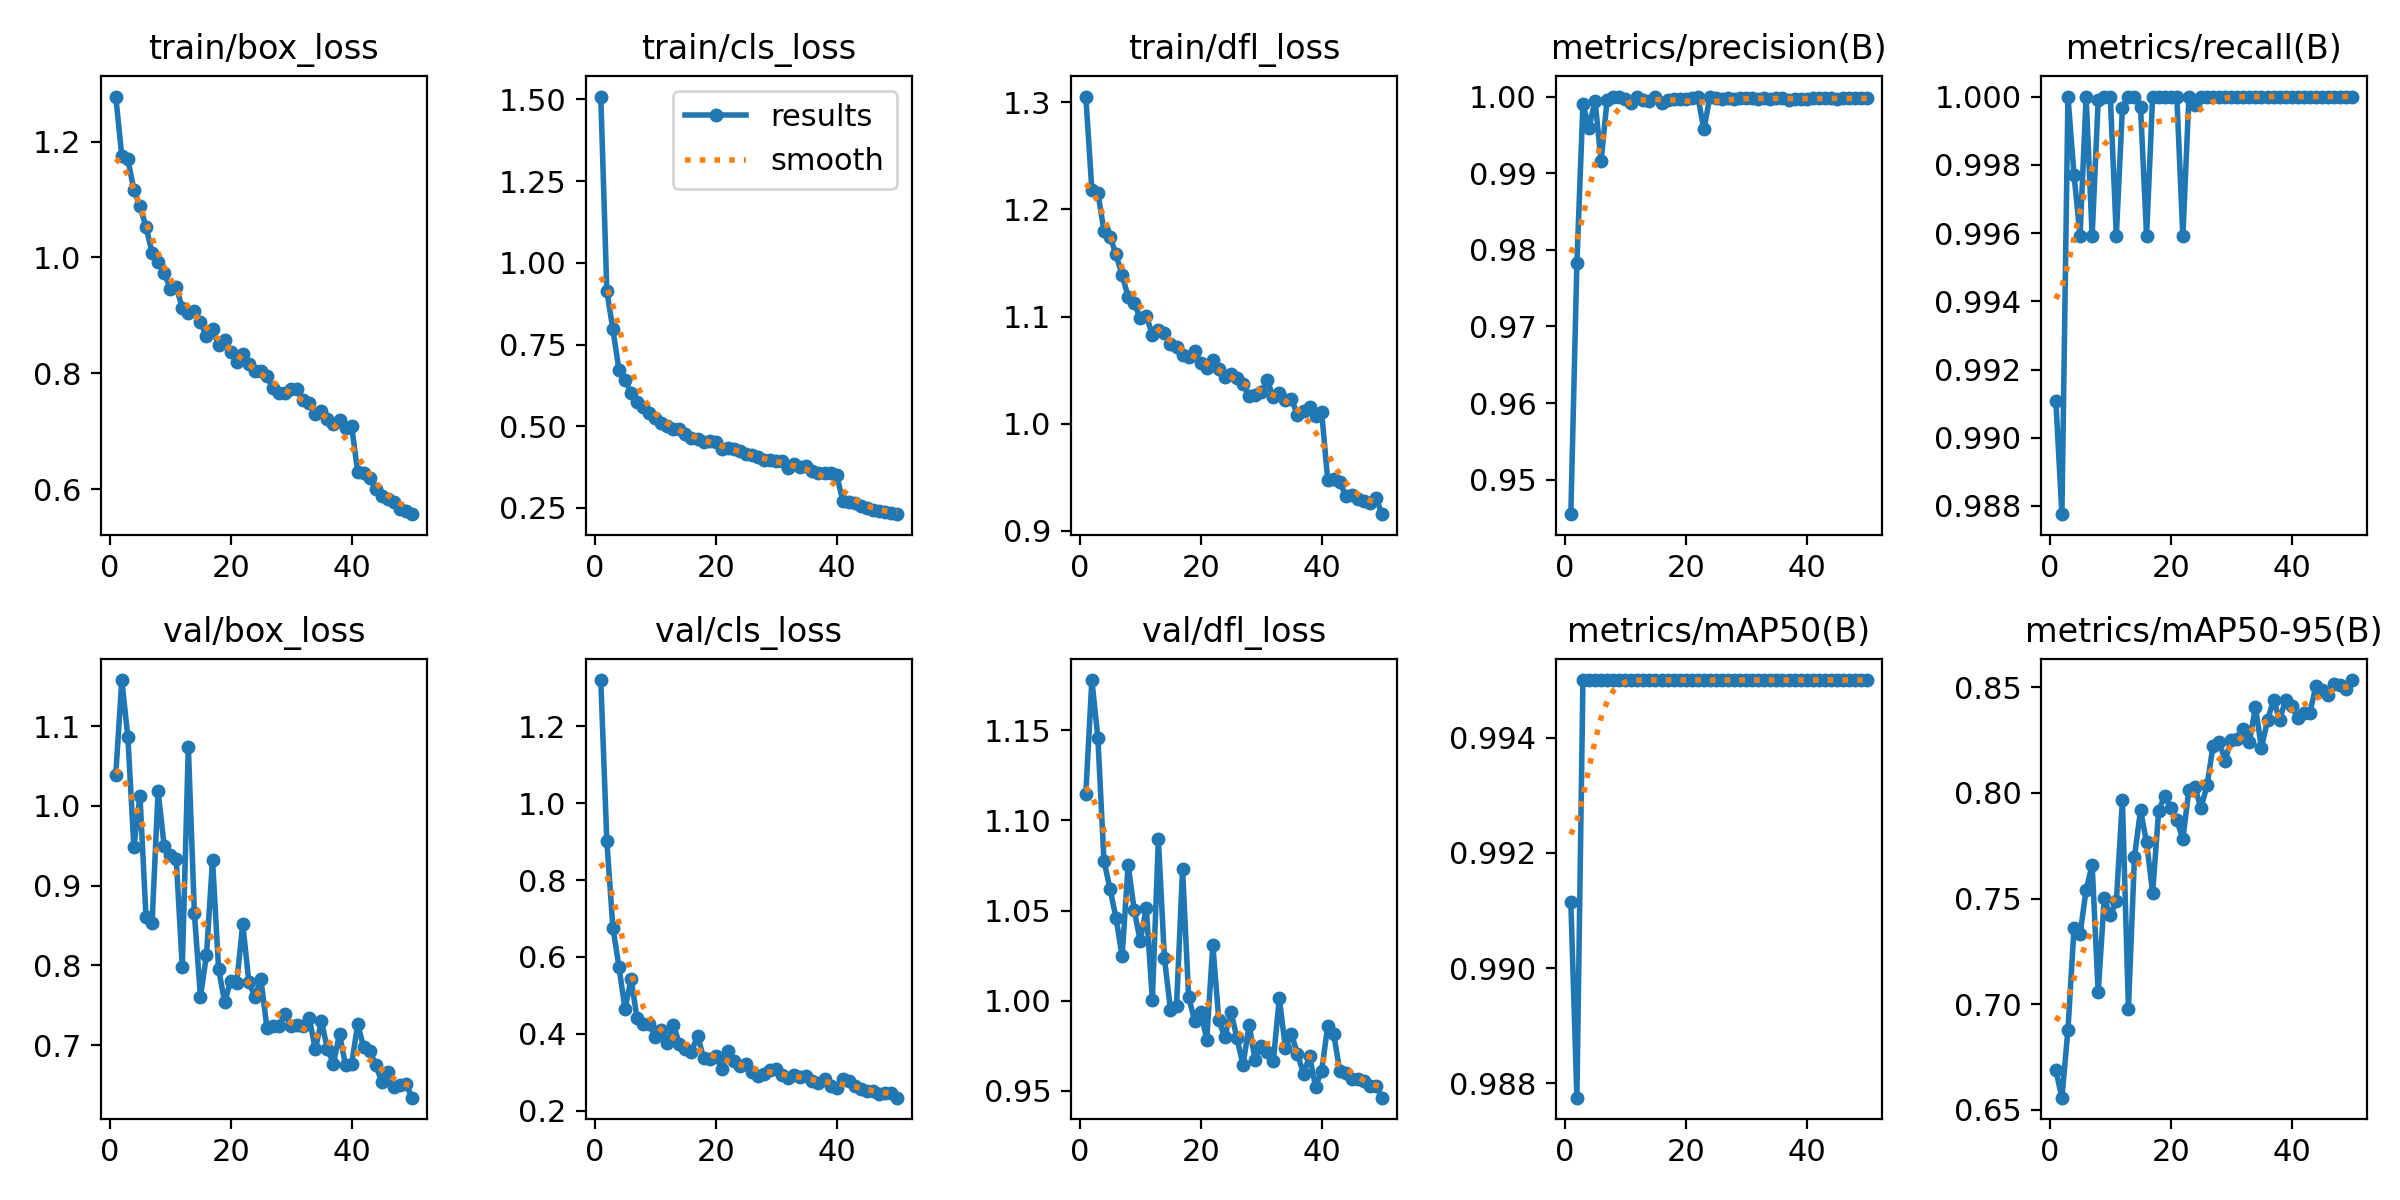

Values plotted in this chart, from the file beside it:
epoch, time, train/box_loss, train/cls_loss, train/dfl_loss, metrics/precision(B), metrics/recall(B), metrics/mAP50(B), metrics/mAP50-95(B), val/box_loss, val/cls_loss, val/dfl_loss, lr/pg0, lr/pg1, lr/pg2
1, 22.69, 1.278, 1.509, 1.305, 0.9455, 0.9911, 0.9911, 0.6687, 1.039, 1.32, 1.115, 0.0006612, 0.0006612, 0.0006612
2, 42.67, 1.175, 0.9131, 1.218, 0.9782, 0.9878, 0.9878, 0.6557, 1.158, 0.9016, 1.178, 0.001302, 0.001302, 0.001302
3, 63.18, 1.17, 0.7972, 1.215, 0.999, 1, 0.995, 0.6879, 1.086, 0.6762, 1.146, 0.001916, 0.001916, 0.001916
4, 83.24, 1.116, 0.6733, 1.18, 0.9959, 0.9977, 0.995, 0.7358, 0.9483, 0.575, 1.078, 0.001881, 0.001881, 0.001881
5, 104, 1.089, 0.6404, 1.175, 0.9995, 0.9959, 0.995, 0.7331, 1.013, 0.4645, 1.062, 0.001842, 0.001842, 0.001842
6, 123.3, 1.053, 0.6031, 1.158, 0.9916, 1, 0.995, 0.754, 0.8606, 0.5424, 1.046, 0.001802, 0.001802, 0.001802
7, 139.5, 1.009, 0.5753, 1.138, 0.9996, 0.9959, 0.995, 0.766, 0.8528, 0.4413, 1.025, 0.001762, 0.001762, 0.001762
8, 158.8, 0.993, 0.5585, 1.119, 1, 0.9999, 0.995, 0.7055, 1.018, 0.4264, 1.075, 0.001723, 0.001723, 0.001723
9, 179.1, 0.974, 0.5418, 1.113, 1, 1, 0.995, 0.7502, 0.9502, 0.4249, 1.05, 0.001683, 0.001683, 0.001683
10, 199.7, 0.9464, 0.5265, 1.098, 0.9997, 1, 0.995, 0.7421, 0.9378, 0.3923, 1.033, 0.001644, 0.001644, 0.001644
11, 219.9, 0.9491, 0.5111, 1.101, 0.9991, 0.9959, 0.995, 0.7486, 0.9329, 0.4102, 1.052, 0.001604, 0.001604, 0.001604
12, 240.7, 0.913, 0.4997, 1.083, 1, 0.9997, 0.995, 0.7965, 0.7976, 0.3756, 1, 0.001564, 0.001564, 0.001564
13, 261.5, 0.9039, 0.491, 1.087, 0.9995, 1, 0.995, 0.6979, 1.074, 0.4242, 1.089, 0.001525, 0.001525, 0.001525
14, 282.1, 0.9068, 0.4909, 1.084, 0.9995, 1, 0.995, 0.7698, 0.8653, 0.3733, 1.023, 0.001485, 0.001485, 0.001485
15, 302.6, 0.8894, 0.4767, 1.074, 1, 0.9997, 0.995, 0.7918, 0.7606, 0.3596, 0.995, 0.001446, 0.001446, 0.001446
16, 323, 0.8637, 0.4625, 1.071, 0.9992, 0.9959, 0.995, 0.7767, 0.8125, 0.3528, 0.9968, 0.001406, 0.001406, 0.001406
17, 343.3, 0.8773, 0.4614, 1.064, 0.9996, 1, 0.995, 0.7527, 0.9323, 0.3955, 1.073, 0.001366, 0.001366, 0.001366
18, 362.1, 0.8486, 0.4516, 1.063, 0.9997, 1, 0.995, 0.7914, 0.7958, 0.3371, 1.002, 0.001327, 0.001327, 0.001327
19, 382.1, 0.8573, 0.4564, 1.067, 0.9997, 1, 0.995, 0.7987, 0.754, 0.3337, 0.9888, 0.001287, 0.001287, 0.001287
20, 402.4, 0.8366, 0.4519, 1.057, 0.9997, 1, 0.995, 0.7928, 0.7804, 0.3428, 0.9939, 0.001248, 0.001248, 0.001248
21, 422, 0.82, 0.4317, 1.052, 0.9998, 1, 0.995, 0.7871, 0.7783, 0.3082, 0.9783, 0.001208, 0.001208, 0.001208
22, 441.7, 0.8342, 0.4325, 1.059, 1, 0.9959, 0.995, 0.7781, 0.8519, 0.3555, 1.031, 0.001168, 0.001168, 0.001168
23, 461.1, 0.8155, 0.429, 1.051, 0.9957, 1, 0.995, 0.8016, 0.7796, 0.3282, 0.9889, 0.001129, 0.001129, 0.001129
24, 480.5, 0.8044, 0.4245, 1.044, 1, 0.9998, 0.995, 0.8027, 0.7606, 0.3174, 0.9797, 0.001089, 0.001089, 0.001089
25, 500.5, 0.8033, 0.4141, 1.046, 0.9998, 1, 0.995, 0.7927, 0.7824, 0.3216, 0.9939, 0.00105, 0.00105, 0.00105
26, 521.1, 0.7952, 0.4114, 1.043, 0.9997, 1, 0.995, 0.8037, 0.7218, 0.3006, 0.979, 0.00101, 0.00101, 0.00101
27, 541.6, 0.7745, 0.405, 1.037, 0.9998, 1, 0.995, 0.8224, 0.7244, 0.2915, 0.9643, 0.0009704, 0.0009704, 0.0009704
28, 561.9, 0.7659, 0.3975, 1.026, 0.9997, 1, 0.995, 0.824, 0.7245, 0.2967, 0.9864, 0.0009308, 0.0009308, 0.0009308
29, 582.3, 0.7658, 0.3971, 1.027, 0.9998, 1, 0.995, 0.8153, 0.7389, 0.3069, 0.9668, 0.0008912, 0.0008912, 0.0008912
30, 602.3, 0.7725, 0.3924, 1.03, 0.9998, 1, 0.995, 0.8252, 0.7237, 0.3075, 0.9749, 0.0008516, 0.0008516, 0.0008516
31, 622.5, 0.7727, 0.3925, 1.041, 0.9998, 1, 0.995, 0.8256, 0.7252, 0.2931, 0.9714, 0.000812, 0.000812, 0.000812
32, 643, 0.7541, 0.3728, 1.025, 0.9997, 1, 0.995, 0.8304, 0.7238, 0.284, 0.9662, 0.0007724, 0.0007724, 0.0007724
33, 663.5, 0.7484, 0.3832, 1.029, 0.9998, 1, 0.995, 0.8241, 0.7338, 0.2932, 1.001, 0.0007328, 0.0007328, 0.0007328
34, 684.3, 0.7295, 0.3744, 1.022, 0.9997, 1, 0.995, 0.8407, 0.6947, 0.2867, 0.9737, 0.0006932, 0.0006932, 0.0006932
35, 702.9, 0.7348, 0.378, 1.023, 0.9999, 1, 0.995, 0.8213, 0.7301, 0.2908, 0.9813, 0.0006536, 0.0006536, 0.0006536
36, 720.1, 0.7212, 0.3619, 1.008, 0.9998, 1, 0.995, 0.8346, 0.695, 0.2783, 0.9705, 0.000614, 0.000614, 0.000614
37, 741.6, 0.7119, 0.356, 1.012, 0.9996, 1, 0.995, 0.8438, 0.677, 0.2727, 0.9592, 0.0005744, 0.0005744, 0.0005744
38, 762.3, 0.7205, 0.357, 1.016, 0.9997, 1, 0.995, 0.8346, 0.7143, 0.2817, 0.9692, 0.0005348, 0.0005348, 0.0005348
39, 782.2, 0.706, 0.3555, 1.007, 0.9996, 1, 0.995, 0.8442, 0.6747, 0.2649, 0.9523, 0.0004952, 0.0004952, 0.0004952
40, 803.5, 0.7094, 0.3514, 1.011, 0.9997, 1, 0.995, 0.8409, 0.6761, 0.2581, 0.9611, 0.0004556, 0.0004556, 0.0004556
41, 832.9, 0.6308, 0.2727, 0.9472, 0.9998, 1, 0.995, 0.8356, 0.726, 0.2822, 0.9857, 0.000416, 0.000416, 0.000416
42, 852.3, 0.6277, 0.2678, 0.9483, 0.9998, 1, 0.995, 0.8377, 0.6973, 0.2778, 0.9813, 0.0003764, 0.0003764, 0.0003764
43, 868.5, 0.6201, 0.2646, 0.9453, 0.9998, 1, 0.995, 0.8378, 0.6932, 0.2641, 0.9608, 0.0003368, 0.0003368, 0.0003368
44, 884.7, 0.6002, 0.2569, 0.9326, 0.9998, 1, 0.995, 0.8507, 0.6751, 0.2573, 0.96, 0.0002972, 0.0002972, 0.0002972
45, 900.9, 0.5881, 0.2493, 0.933, 0.9997, 1, 0.995, 0.8486, 0.6536, 0.2515, 0.9567, 0.0002576, 0.0002576, 0.0002576
46, 917.1, 0.5828, 0.2438, 0.9296, 0.9998, 1, 0.995, 0.8464, 0.6664, 0.2504, 0.9564, 0.000218, 0.000218, 0.000218
47, 933.1, 0.5781, 0.2399, 0.9276, 0.9998, 1, 0.995, 0.8516, 0.647, 0.2431, 0.9552, 0.0001784, 0.0001784, 0.0001784
48, 949.3, 0.5663, 0.2364, 0.9264, 0.9998, 1, 0.995, 0.8511, 0.6504, 0.2458, 0.9524, 0.0001388, 0.0001388, 0.0001388
49, 965.6, 0.5628, 0.2339, 0.9302, 0.9998, 1, 0.995, 0.8491, 0.6512, 0.2467, 0.9527, 9.92e-05, 9.92e-05, 9.92e-05
50, 981.8, 0.5572, 0.2309, 0.9155, 0.9998, 1, 0.995, 0.8534, 0.6341, 0.234, 0.9461, 5.96e-05, 5.96e-05, 5.96e-05
